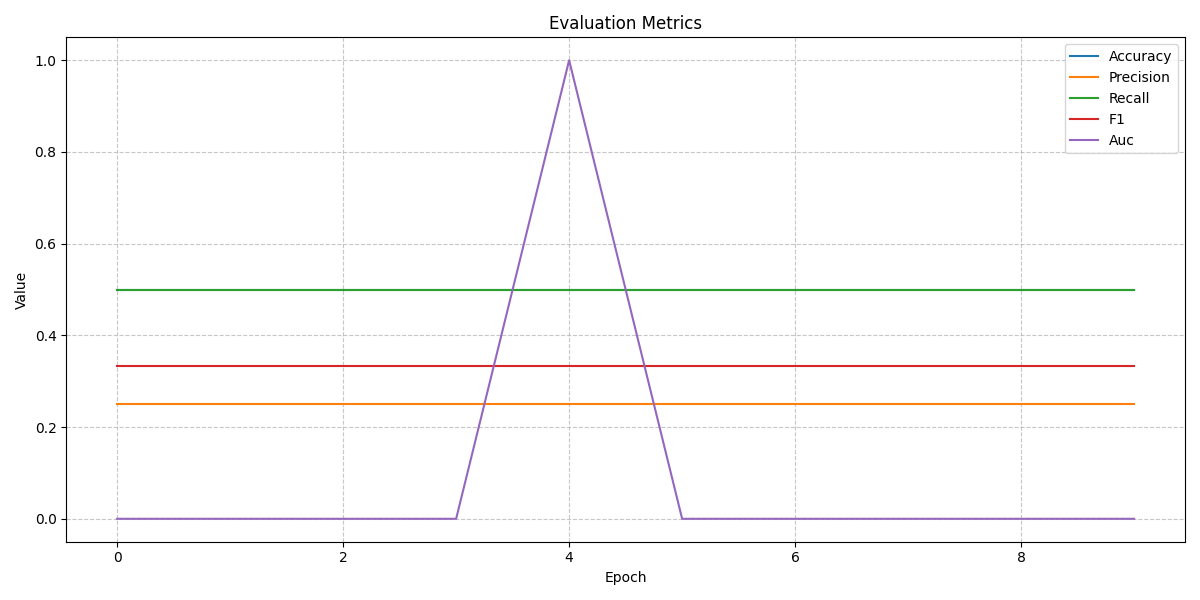

Values plotted in this chart, from the file beside it:
, accuracy, precision, recall, f1, auc
0, 0.5, 0.25, 0.5, 0.3333, 0.0
1, 0.5, 0.25, 0.5, 0.3333, 0.0
2, 0.5, 0.25, 0.5, 0.3333, 0.0
3, 0.5, 0.25, 0.5, 0.3333, 0.0
4, 0.5, 0.25, 0.5, 0.3333, 1.0
5, 0.5, 0.25, 0.5, 0.3333, 0.0
6, 0.5, 0.25, 0.5, 0.3333, 0.0
7, 0.5, 0.25, 0.5, 0.3333, 0.0
8, 0.5, 0.25, 0.5, 0.3333, 0.0
9, 0.5, 0.25, 0.5, 0.3333, 0.0
